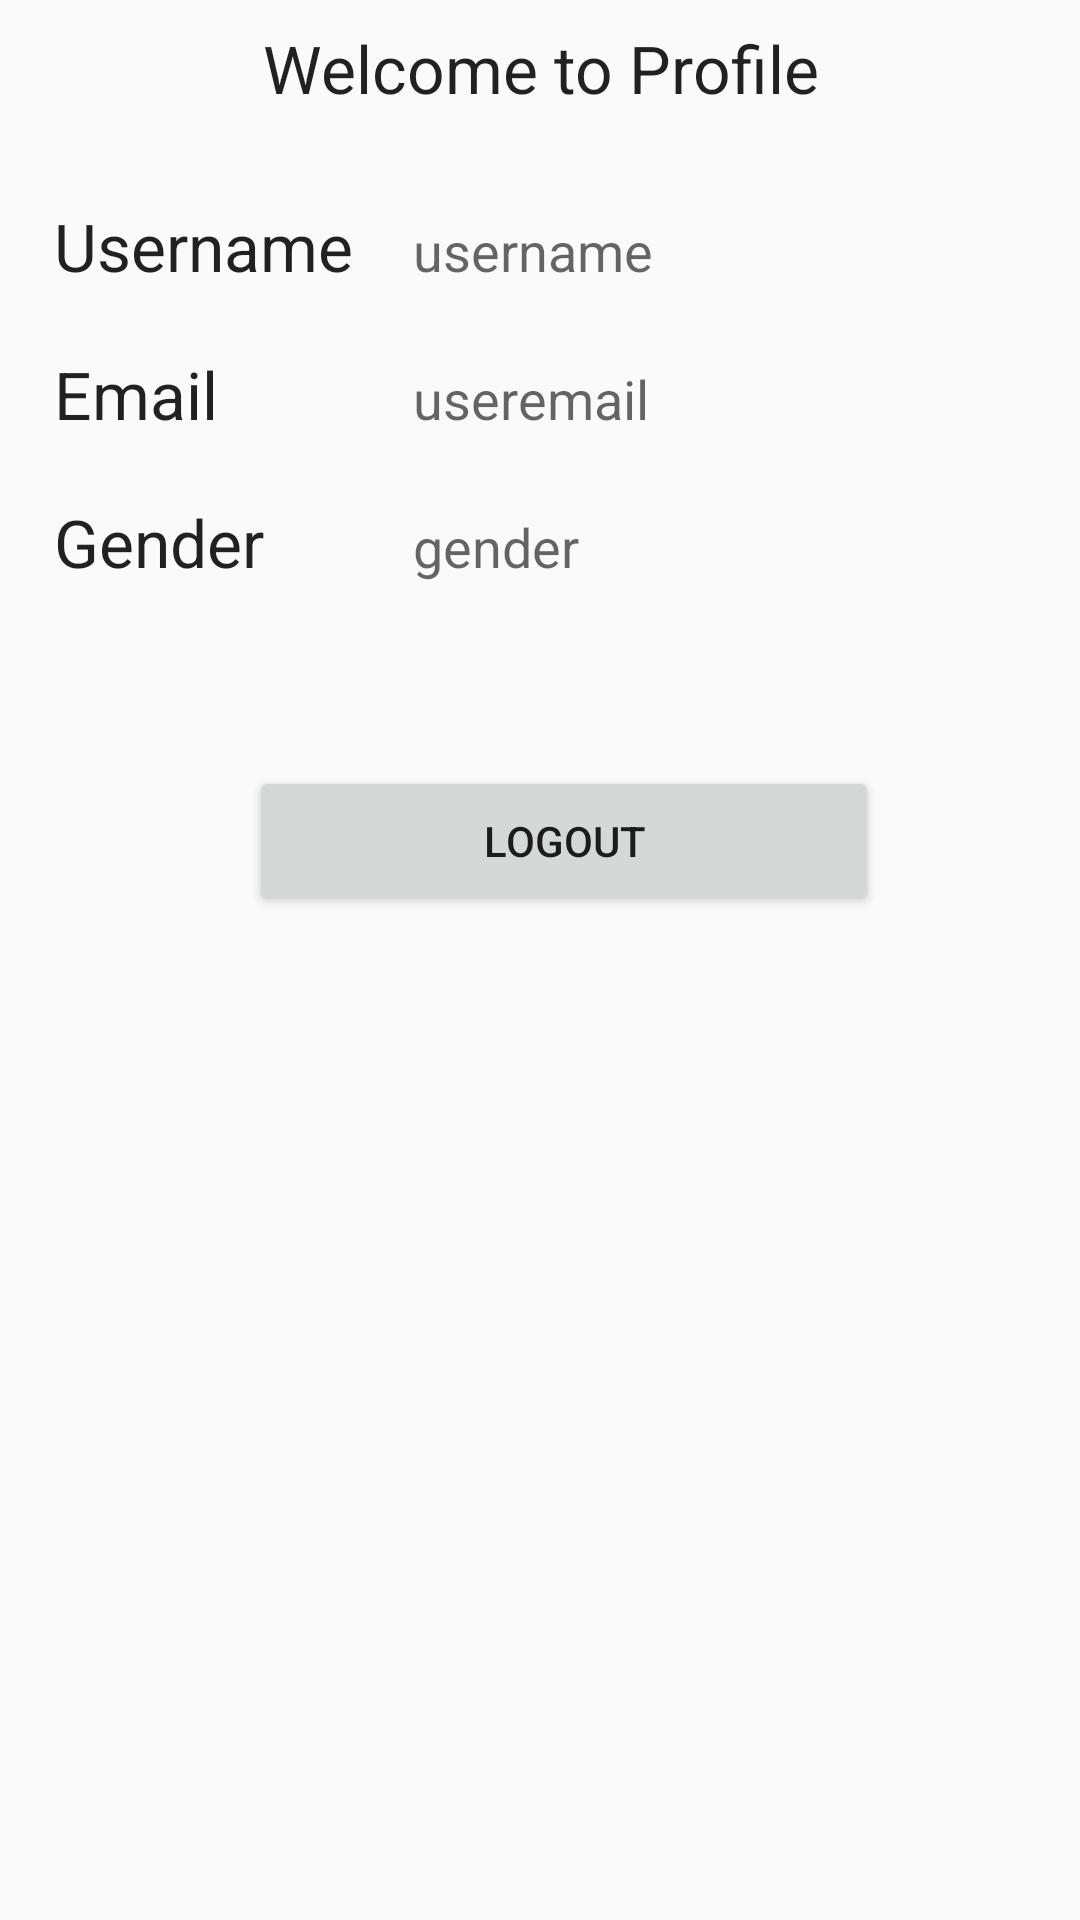

The Android layout XML behind this screen, and the referenced resources:
<!-- AndroidManifest.xml: application theme Theme.AppCompat.Light.DarkActionBar -->
<!-- res/layout/activity_test.xml -->
<?xml version="1.0" encoding="utf-8"?>
<androidx.constraintlayout.widget.ConstraintLayout xmlns:android="http://schemas.android.com/apk/res/android"
    android:layout_width="match_parent"
    android:layout_height="match_parent"
    xmlns:app="http://schemas.android.com/apk/res-auto">
    <LinearLayout
        android:layout_width="match_parent"
        android:layout_height="wrap_content"
        android:layout_marginBottom="8dp"
        android:layout_marginEnd="8dp"
        android:layout_marginStart="8dp"
        android:layout_marginTop="8dp"
        android:orientation="vertical"
        app:layout_constraintBottom_toBottomOf="parent"
        app:layout_constraintEnd_toEndOf="parent"
        app:layout_constraintHorizontal_bias="0.0"
        app:layout_constraintStart_toStartOf="parent"
        app:layout_constraintTop_toTopOf="parent"
        app:layout_constraintVertical_bias="0.0">

        <TextView
            android:layout_width="fill_parent"
            android:layout_height="wrap_content"
            android:gravity="center"
            android:text="Welcome to Profile"
            android:textAppearance="@style/Base.TextAppearance.AppCompat.Large" />

        <TableLayout
            android:layout_width="match_parent"
            android:layout_height="wrap_content"
            android:layout_marginTop="20dp">
            <TableRow>

            </TableRow>

            <TableRow>

                <TextView
                    android:layout_width="wrap_content"
                    android:layout_height="wrap_content"
                    android:padding="10dp"
                    android:text="Username"
                    android:textAppearance="@style/Base.TextAppearance.AppCompat.Large" />

                <TextView
                    android:id="@+id/textViewUsername"
                    android:layout_width="wrap_content"
                    android:layout_height="wrap_content"
                    android:padding="10dp"
                    android:text="username"
                    android:textAppearance="@style/Base.TextAppearance.AppCompat.Medium" />

            </TableRow>

            <TableRow>

                <TextView
                    android:layout_width="wrap_content"
                    android:layout_height="wrap_content"
                    android:padding="10dp"
                    android:text="Email"
                    android:textAppearance="@style/Base.TextAppearance.AppCompat.Large" />

                <TextView
                    android:id="@+id/textViewEmail"
                    android:layout_width="wrap_content"
                    android:layout_height="wrap_content"
                    android:padding="10dp"
                    android:text="useremail"
                    android:textAppearance="@style/Base.TextAppearance.AppCompat.Medium" />

            </TableRow>

            <TableRow>

                <TextView
                    android:layout_width="wrap_content"
                    android:layout_height="wrap_content"
                    android:padding="10dp"
                    android:text="Gender"
                    android:textAppearance="@style/Base.TextAppearance.AppCompat.Large" />

                <TextView
                    android:id="@+id/textViewGender"
                    android:layout_width="wrap_content"
                    android:layout_height="wrap_content"
                    android:padding="10dp"
                    android:text="gender"
                    android:textAppearance="@style/Base.TextAppearance.AppCompat.Medium" />

            </TableRow>


        </TableLayout>

        <Button
            android:id="@+id/buttonLogout"
            android:layout_width="210dp"
            android:layout_height="50dp"
            android:layout_marginTop="50dp"
            android:layout_marginLeft="75dp"
            android:text="Logout" />
    </LinearLayout>
</androidx.constraintlayout.widget.ConstraintLayout>
<!-- resources referenced by this layout -->
<resources>

</resources>
